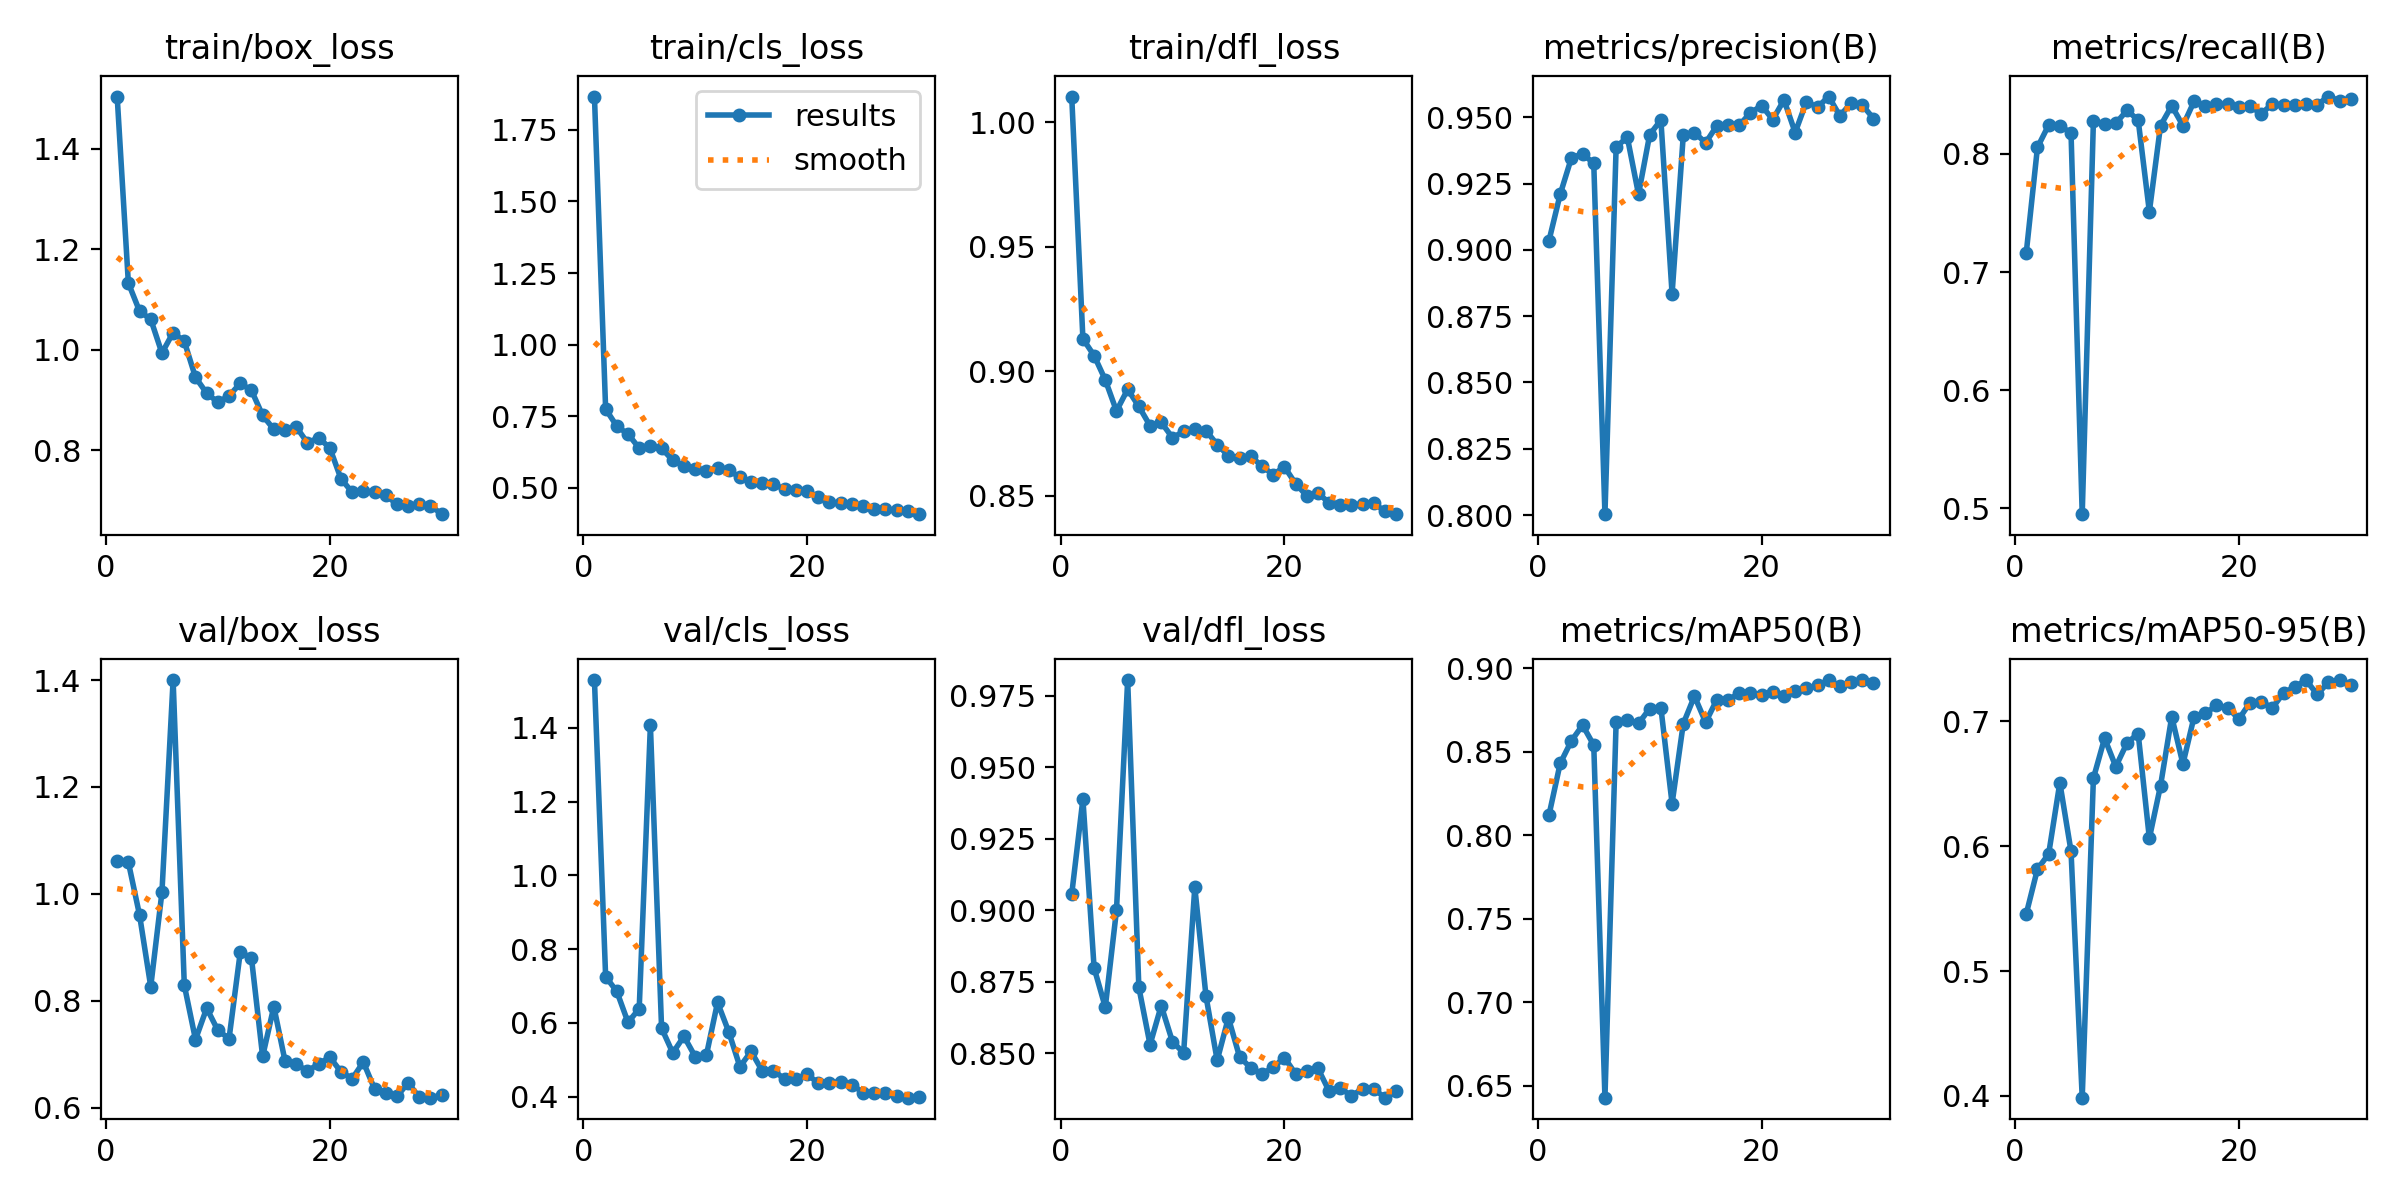

Source data for this figure (header and first rows):
epoch, time, train/box_loss, train/cls_loss, train/dfl_loss, metrics/precision(B), metrics/recall(B), metrics/mAP50(B), metrics/mAP50-95(B), val/box_loss, val/cls_loss, val/dfl_loss, lr/pg0, lr/pg1, lr/pg2
1, 526.5, 1.504, 1.866, 1.01, 0.9035, 0.7164, 0.8121, 0.5459, 1.062, 1.529, 0.9056, 0.000658, 0.000658, 0.000658
2, 1077, 1.133, 0.7755, 0.913, 0.9209, 0.8055, 0.843, 0.5817, 1.059, 0.7255, 0.9388, 0.001281, 0.001281, 0.001281
3, 1682, 1.077, 0.7155, 0.9063, 0.9346, 0.8244, 0.8565, 0.5938, 0.9605, 0.6853, 0.8799, 0.00186, 0.00186, 0.00186
4, 2287, 1.061, 0.6882, 0.8965, 0.9362, 0.8236, 0.8659, 0.6509, 0.8265, 0.6015, 0.8661, 0.001802, 0.001802, 0.001802
5, 2895, 0.9935, 0.6389, 0.884, 0.9326, 0.8179, 0.854, 0.596, 1.003, 0.6384, 0.9, 0.001736, 0.001736, 0.001736
6, 3497, 1.034, 0.6454, 0.8927, 0.8004, 0.495, 0.6428, 0.3986, 1.4, 1.407, 0.9804, 0.00167, 0.00167, 0.00167
7, 3938, 1.017, 0.6382, 0.8858, 0.9387, 0.8277, 0.8679, 0.6545, 0.8292, 0.5857, 0.873, 0.001604, 0.001604, 0.001604
8, 4245, 0.9451, 0.5964, 0.8781, 0.9425, 0.8257, 0.8689, 0.6865, 0.7275, 0.5187, 0.8531, 0.001538, 0.001538, 0.001538
9, 4551, 0.9137, 0.576, 0.8795, 0.9209, 0.8259, 0.8669, 0.6637, 0.7862, 0.5636, 0.8667, 0.001472, 0.001472, 0.001472
10, 4863, 0.8957, 0.5648, 0.8733, 0.9434, 0.8368, 0.8759, 0.6827, 0.7447, 0.5088, 0.8541, 0.001406, 0.001406, 0.001406
11, 5168, 0.9084, 0.5602, 0.8758, 0.9489, 0.8287, 0.8763, 0.6903, 0.7294, 0.5121, 0.8502, 0.00134, 0.00134, 0.00134
12, 5471, 0.9332, 0.5693, 0.8768, 0.8834, 0.7511, 0.8189, 0.6064, 0.8909, 0.6554, 0.9081, 0.001274, 0.001274, 0.001274
13, 5781, 0.9194, 0.5613, 0.8762, 0.9431, 0.8239, 0.8668, 0.6486, 0.8803, 0.576, 0.87, 0.001208, 0.001208, 0.001208
14, 6078, 0.8694, 0.5373, 0.8705, 0.9442, 0.8408, 0.8833, 0.7038, 0.6959, 0.4812, 0.8476, 0.001142, 0.001142, 0.001142
15, 6375, 0.8417, 0.5212, 0.8661, 0.9404, 0.8239, 0.8677, 0.6659, 0.7892, 0.5227, 0.8624, 0.001076, 0.001076, 0.001076
16, 6682, 0.8402, 0.5189, 0.865, 0.9468, 0.8445, 0.8812, 0.7038, 0.6875, 0.4697, 0.8488, 0.00101, 0.00101, 0.00101
17, 6987, 0.8467, 0.5132, 0.8658, 0.947, 0.8402, 0.8808, 0.7064, 0.6815, 0.4704, 0.8449, 0.000944, 0.000944, 0.000944
18, 7297, 0.8151, 0.4953, 0.8619, 0.947, 0.8423, 0.8852, 0.7128, 0.6685, 0.448, 0.8428, 0.000878, 0.000878, 0.000878
19, 7601, 0.8247, 0.4939, 0.8584, 0.9516, 0.8418, 0.8854, 0.711, 0.6817, 0.4471, 0.8451, 0.000812, 0.000812, 0.000812
20, 7903, 0.805, 0.4876, 0.8617, 0.9544, 0.8395, 0.884, 0.7018, 0.6945, 0.4609, 0.8486, 0.000746, 0.000746, 0.000746
21, 8128, 0.7434, 0.4693, 0.8549, 0.9491, 0.8403, 0.886, 0.7151, 0.6673, 0.4367, 0.8429, 0.00068, 0.00068, 0.00068
22, 8351, 0.7166, 0.4503, 0.85, 0.9565, 0.8339, 0.8834, 0.7156, 0.6543, 0.4373, 0.8438, 0.000614, 0.000614, 0.000614
23, 8573, 0.7182, 0.4467, 0.851, 0.9442, 0.8424, 0.8862, 0.7109, 0.6853, 0.4408, 0.8448, 0.000548, 0.000548, 0.000548
24, 8804, 0.7177, 0.4432, 0.8472, 0.9557, 0.8414, 0.8882, 0.7228, 0.6352, 0.4329, 0.8368, 0.000482, 0.000482, 0.000482
25, 9035, 0.7108, 0.4377, 0.8464, 0.9538, 0.841, 0.8897, 0.7276, 0.6273, 0.411, 0.8377, 0.000416, 0.000416, 0.000416
26, 9251, 0.6926, 0.4271, 0.8461, 0.9578, 0.8419, 0.8929, 0.7331, 0.6211, 0.4094, 0.8352, 0.00035, 0.00035, 0.00035
27, 9475, 0.69, 0.4256, 0.8467, 0.9505, 0.8417, 0.8893, 0.7216, 0.6464, 0.409, 0.8376, 0.000284, 0.000284, 0.000284
28, 9698, 0.6932, 0.4225, 0.847, 0.9554, 0.8486, 0.8915, 0.7314, 0.6196, 0.4025, 0.8375, 0.000218, 0.000218, 0.000218
29, 9922, 0.6901, 0.4179, 0.8437, 0.9546, 0.845, 0.8928, 0.7329, 0.6187, 0.3973, 0.8345, 0.000152, 0.000152, 0.000152
30, 10152, 0.6729, 0.4084, 0.8426, 0.9495, 0.8466, 0.8914, 0.7295, 0.6236, 0.4002, 0.8367, 8.6e-05, 8.6e-05, 8.6e-05
